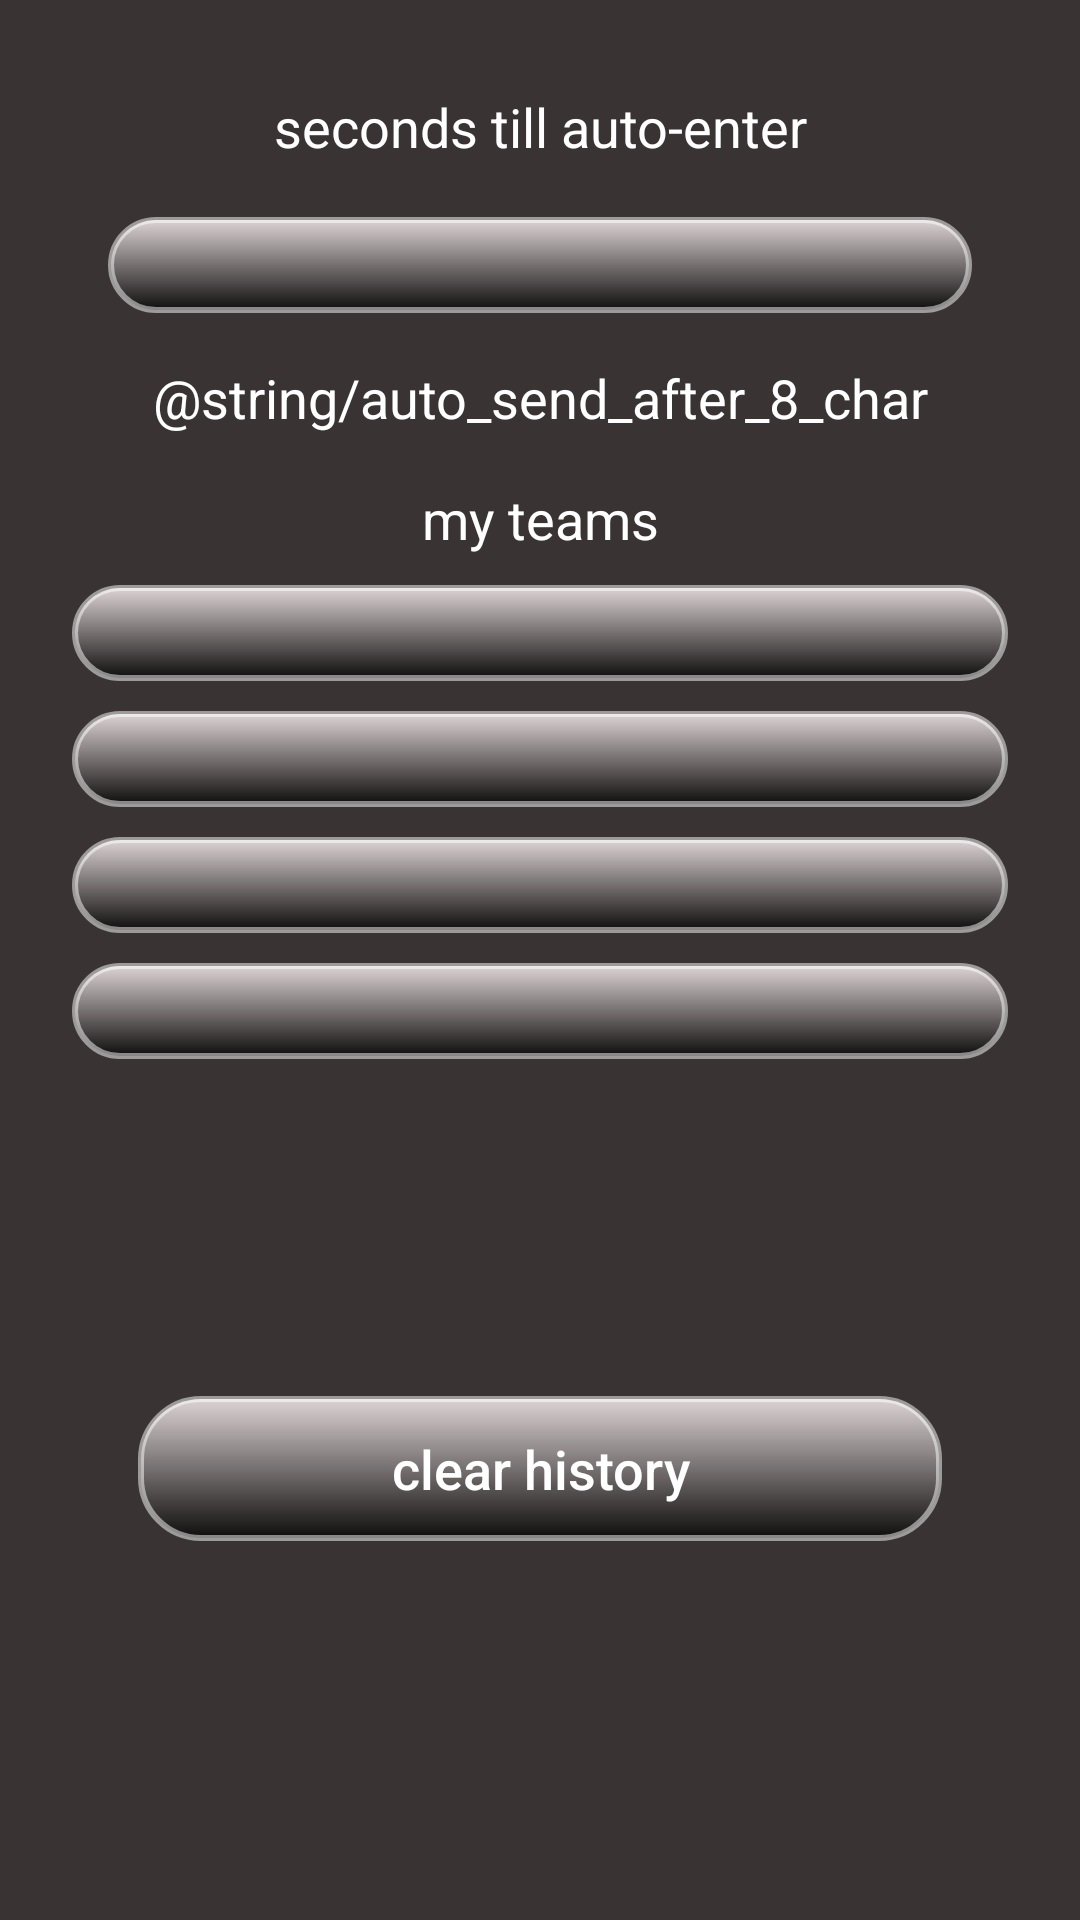

This screen was rendered from an Android layout file. Write that file and the resources it references.
<!-- AndroidManifest.xml: application theme MyTheme -->
<!-- res/layout/customdialogsettings.xml -->
<?xml version="1.0" encoding="utf-8"?>
<androidx.constraintlayout.widget.ConstraintLayout xmlns:android="http://schemas.android.com/apk/res/android"
    xmlns:app="http://schemas.android.com/apk/res-auto"
    android:layout_width="match_parent"
    android:layout_height="wrap_content"
    android:background="@color/blackhalftransparent2"
    android:gravity="center"
    android:orientation="vertical"
    android:padding="14dp">

    <TextView
        android:id="@+id/textTitleSettings"
        android:layout_width="0dp"
        android:layout_height="wrap_content"
        android:layout_margin="10dp"
        android:layout_marginStart="40dp"
        android:layout_marginEnd="40dp"
        android:gravity="center_horizontal"
        android:padding="6dp"
        android:text="@string/timer"
        android:textAlignment="center"
        android:textColor="@android:color/white"
        android:textSize="18sp"
        app:layout_constraintEnd_toEndOf="parent"
        app:layout_constraintStart_toStartOf="parent"
        app:layout_constraintTop_toTopOf="parent" />


    <Spinner
        android:id="@+id/spinnerFilterChar"
        style="@style/mySpinnerItemStyle"
        android:layout_width="0dp"
        android:layout_height="wrap_content"
        android:layout_margin="12dp"
        android:background="@drawable/layout_rounded_corners_graytoblack_item"
        android:padding="16dp"
        android:popupBackground="@color/blackhalftransparent"
        android:theme="@android:style/Widget.Holo.Light.DropDownItem.Spinner"
        app:layout_constraintLeft_toLeftOf="@+id/textTitleSettings"
        app:layout_constraintRight_toRightOf="@+id/textTitleSettings"
        app:layout_constraintTop_toBottomOf="@+id/textTitleSettings" />


    <TextView
        android:id="@+id/textAutoSendSettings"
        android:layout_width="wrap_content"
        android:layout_height="wrap_content"
        android:layout_margin="10dp"
        android:layout_marginStart="16dp"
        android:layout_marginLeft="16dp"
        android:layout_marginEnd="16dp"
        android:layout_marginRight="16dp"
        android:gravity="center_horizontal"
        android:padding="6dp"
        android:text="@string/auto_send_after_8_char"
        android:textAlignment="center"
        android:textColor="@android:color/white"
        android:textSize="18sp"
        app:layout_constraintEnd_toEndOf="parent"
        app:layout_constraintHorizontal_bias="0.5"
        app:layout_constraintStart_toStartOf="parent"
        app:layout_constraintTop_toBottomOf="@id/spinnerFilterChar" />

    <CheckBox
        android:id="@+id/checkBoxAutoSend"
        android:layout_width="0dp"
        android:layout_height="0dp"
        android:layout_marginStart="16dp"
        android:layout_marginLeft="16dp"
        android:layout_marginEnd="16dp"
        android:layout_marginRight="16dp"
        android:checked="false"
        app:layout_constraintBottom_toBottomOf="@id/textAutoSendSettings"
        app:layout_constraintEnd_toEndOf="parent"
        app:layout_constraintLeft_toRightOf="@id/textAutoSendSettings"
        app:layout_constraintStart_toEndOf="@+id/textAutoSendSettings"
        app:layout_constraintTop_toTopOf="@id/textAutoSendSettings" />

    <TextView
        android:id="@+id/textViewDialog"
        android:layout_width="0dp"
        android:layout_height="wrap_content"
        android:layout_margin="10dp"
        android:layout_marginStart="33dp"
        android:layout_marginTop="12dp"
        android:layout_marginEnd="33dp"
        android:gravity="center_horizontal"
        android:text="@string/my_teams"
        android:textAlignment="center"
        android:textColor="@android:color/white"
        android:textSize="18sp"
        app:layout_constraintEnd_toEndOf="parent"
        app:layout_constraintStart_toStartOf="parent"
        app:layout_constraintTop_toBottomOf="@id/textAutoSendSettings" />

    <Spinner
        android:id="@+id/spinnerMLB"
        style="@style/mySpinnerItemStyle"
        android:layout_width="0dp"
        android:layout_height="wrap_content"
        android:layout_margin="10dp"
        android:layout_marginTop="12dp"
        android:background="@drawable/layout_rounded_corners_graytoblack_item"
        android:padding="16dp"
        android:popupBackground="@color/blackhalftransparent"
        android:theme="@android:style/Widget.Holo.Light.DropDownItem.Spinner"
        app:layout_constraintLeft_toLeftOf="parent"
        app:layout_constraintRight_toRightOf="parent"
        app:layout_constraintTop_toBottomOf="@+id/textViewDialog" />

    <Spinner
        android:id="@+id/spinnerNFL"
        style="@style/mySpinnerItemStyle"
        android:layout_width="0dp"
        android:layout_height="wrap_content"
        android:layout_margin="10dp"
        android:layout_marginTop="12dp"
        android:background="@drawable/layout_rounded_corners_graytoblack_item"
        android:padding="16dp"
        android:popupBackground="@color/blackhalftransparent"
        android:theme="@android:style/Widget.Holo.Light.DropDownItem.Spinner"
        app:layout_constraintLeft_toLeftOf="parent"
        app:layout_constraintRight_toRightOf="parent"
        app:layout_constraintTop_toBottomOf="@+id/spinnerMLB" />

    <Spinner
        android:id="@+id/spinnerNHL"
        style="@style/mySpinnerItemStyle"
        android:layout_width="0dp"
        android:layout_height="wrap_content"
        android:layout_margin="10dp"
        android:layout_marginTop="12dp"
        android:background="@drawable/layout_rounded_corners_graytoblack_item"
        android:padding="16dp"
        android:popupBackground="@color/blackhalftransparent"
        android:theme="@android:style/Widget.Holo.Light.DropDownItem.Spinner"
        app:layout_constraintLeft_toLeftOf="parent"
        app:layout_constraintRight_toRightOf="parent"
        app:layout_constraintTop_toBottomOf="@+id/spinnerNFL" />

    <Spinner
        android:id="@+id/spinnerNBA"
        style="@style/mySpinnerItemStyle"
        android:layout_width="0dp"
        android:layout_height="wrap_content"
        android:layout_margin="10dp"
        android:layout_marginTop="12dp"
        android:background="@drawable/layout_rounded_corners_graytoblack_item"
        android:padding="16dp"
        android:popupBackground="@color/blackhalftransparent"
        android:theme="@android:style/Widget.Holo.Light.DropDownItem.Spinner"
        app:layout_constraintLeft_toLeftOf="parent"
        app:layout_constraintRight_toRightOf="parent"
        app:layout_constraintTop_toBottomOf="@+id/spinnerNHL" />

    <Button
        android:id="@+id/buttonClearHistory"
        android:layout_width="0dp"
        android:layout_height="wrap_content"
        android:layout_gravity="center_horizontal"
        android:layout_margin="10dp"
        android:layout_marginTop="12dp"
        android:background="@drawable/layout_rounded_corners_graytoblack_item"
        android:padding="12dp"
        android:text="@string/ch"
        android:textAllCaps="false"
        android:textColor="@android:color/white"
        android:textSize="18sp"
        app:layout_constraintBottom_toBottomOf="parent"
        app:layout_constraintLeft_toLeftOf="@+id/spinnerFilterChar"
        app:layout_constraintRight_toRightOf="@+id/spinnerFilterChar"
        app:layout_constraintTop_toBottomOf="@+id/spinnerNBA" />

</androidx.constraintlayout.widget.ConstraintLayout>
<!-- resources referenced by this layout -->
<resources>
  <color name="blackhalftransparent">#a0525050</color>
  <color name="blackhalftransparent2">#cc080000</color>
  <!-- drawable layout_rounded_corners_graytoblack_item (drawable) -->
  <?xml version="1.0" encoding="utf-8"?>
  <shape xmlns:android="http://schemas.android.com/apk/res/android"
  
      android:shape="rectangle">
  
      <corners android:radius="20dp" />
  
      <gradient
          android:angle="-90"
          android:startColor="#eee8dfe0"
          android:centerY=".25"
          android:endColor="#bc000000" />
  
      <stroke android:color="#80FFFFFF" android:width="2dp" />
              
      <corners android:radius="20dp" />
      </shape>
  <string name="ch">clear history</string>
  <string name="my_teams">my teams</string>
  <string name="timer">seconds till auto-enter</string>
  <style name="mySpinnerItemStyle" parent="android:Widget.DeviceDefault.Spinner">
          <item name="android:textColor">@android:color/white</item>
      </style>
  <style name="MyTheme" parent="Theme.AppCompat.Light.DarkActionBar">
          <item name="android:windowBackground">@android:color/transparent</item>
          <item name="android:background">@android:color/transparent</item>
          <item name="android:textColorPrimary">#FFFFFF</item>
          <item name="android:backgroundDimEnabled">false</item>
          <item name="android:windowTranslucentStatus" tools:targetApi="kitkat">true</item>
  
      </style>
</resources>
